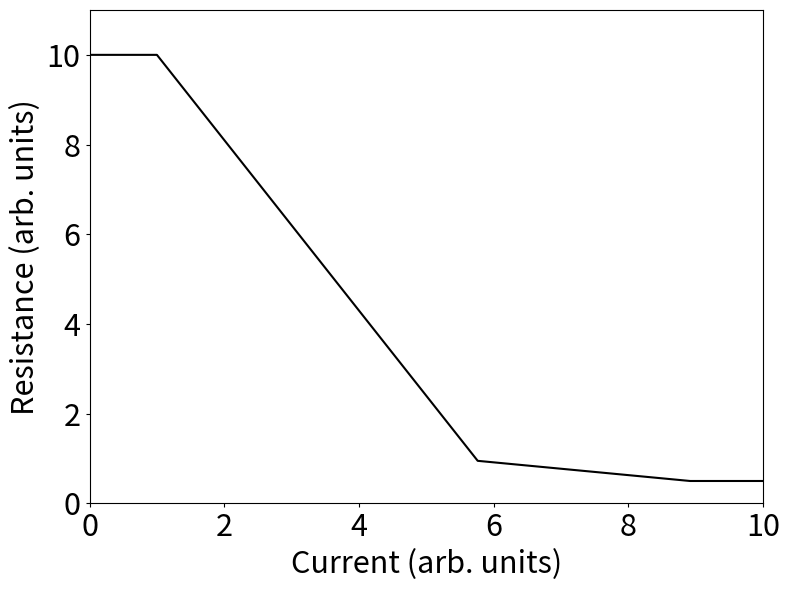

The matplotlib source for this figure: (Note: this script raises an exception after producing the figure.)
import numpy as np
import matplotlib.pyplot as plt

Rlow    =   0.5     # Low resistance 
Rhig    =   10.     # High resistance
Rload   =   2.0     # Load resistance
i1      =   1.0     # Current value at the beginning of the NDR
i2      =   6.0     # Current value at the end of the NDR 
i3      =   10.     # Final current value
di      =   .05     # Current step
v3      =   50.     # Final voltage value
dv      =   .05     # Voltage step
dt      =   0.1     # Time step
C       =   0.1     # Capacitance

vCtrl   =   True    # Voltage-controlled regime

def doFig(x, y, xSize, ySize, labelSize, path, 
          color='black', xLabel='none', yLabel='none',
          xLimLeft=None, xLimRight=None, 
          yLimBottom=None, yLimTop=None,
          title='none', markerStyle=''):          
    fig, ax = plt.subplots(figsize=(xSize, ySize))
    ax.plot(x, y, color, marker=markerStyle)
    ax.set(xlabel=xLabel, ylabel=yLabel)
    ax.xaxis.label.set_size(labelSize)
    ax.yaxis.label.set_size(labelSize)
    
    if yLimBottom is not None:
        ax.set_ylim(bottom=yLimBottom)
    if yLimTop is not None:
        ax.set_ylim(top=yLimTop)
    if xLimLeft is not None:
        ax.set_xlim(left=xLimLeft)
    if xLimRight is not None:
        ax.set_xlim(right=xLimRight)
        
    ax.tick_params(axis='both', which='both', labelsize=labelSize, length=int(labelSize/6))    
    if title != 'none':
        plt.title(title, {'fontsize': labelSize})
    fig.tight_layout()
    plt.savefig(path) 
    plt.close()
          

def getR(i):
    if i <= i1:
        return Rhig
    elif i >= i2:
        #return Rlow/(1 + (i-i2))
        return Rlow
    else:    
        return Rhig + (i-i1)*(Rhig-Rlow)/(i1-i2)
        
def doIV():
    rArr    = []
    vArr    = []  
    maxV    = 0.
        
    # Current controlled
    if vCtrl is not True:
        iArr    = np.arange(0., i3, di)
        for i in iArr:
            r = getR(i)
            rArr.append(r)
            
            v = i*r
            maxV = v if v > maxV else maxV
            vArr.append(v) 
    else:
        # Voltage controlled
        iArr    = []
        vAppArr = np.arange(0., v3, dv)
        
        iArr.append(0.)
        rArr.append(Rhig)
        vArr.append(0.)
        for vApp in vAppArr:
            vArr.append(vApp*rArr[-1]/(rArr[-1]+Rload))
            iArr.append(vArr[-1]/rArr[-1])
            rArr.append(getR(iArr[-1]))
            
            maxV = vArr[-1] if vArr[-1] > maxV else maxV
        
    doFig(iArr, rArr, 8, 6, 22, './figures/R(I).pdf',
          'black', 'Current (arb. units)', 'Resistance (arb. units)',
          0., i3, 0., Rhig+1.)
    doFig(vArr, iArr, 8, 6, 22, './figures/IV.pdf',
          'black', 'Voltage (arb. units)', 'Current (arb. units)',
          0., maxV+1., 0., i3)
          
def doOscill(iArr, vAppArr, vOld, rOld, doPrint = True):
    icArr   = []    # Capacitor current
    ixArr   = []    # Memristor current
    rArr    = []    # Memristor resistance
    vArr    = []    # Voltage of memristor and capacitor
    
    for i, vApp in zip(iArr, vAppArr): 
        if vCtrl is True:
            vLoad   = vApp*Rload/(rOld + Rload)
            i = vLoad/Rload
        
        ix      = (vOld + i*dt/C)/(rOld + dt/C)
        ic      = i - ix
        r       = getR(ix)
        v       = vOld + ic*dt/C
        rOld    = r
        vOld    = v
        
        icArr.append(ic)
        ixArr.append(ix)
        rArr.append(r)
        vArr.append(v)
    
    if doPrint:
        if vCtrl is not True:
            tArr    = range(0, len(iArr))
            iOld    = iArr[-1]
            title   = r'$I_{tot}=$'+str(np.round(iArr[-1],2))
            name    = 'i='+str(np.round(iArr[-1],2))            
        else:
            tArr    = range(0, len(vAppArr))
            iOld    = icArr[-1]+ixArr[-1]
            title   = r'$I_{tot}=$'+str(np.round(iOld,2))
            name    = 'i='+str(np.round(iOld,2))
            '''
            title   = r'$V_{app}=$'+str(np.round(vAppArr[-1],2))
            name    = 'vApp='+str(np.round(vAppArr[-1],2))
            '''
       
        '''
        doFig(tArr, ixArr, 8, 6, 22, './figures/Ix(t)_'+name+'.pdf',
              'black', 'Time (arb. units)', r'$I_X$' + '(arb. units)',
              0, tArr[-1], None, None, title)
        
        doFig(tArr, icArr, 8, 6, 22, './figures/Ic(t)_'+name+'.pdf',
              'black', 'Time (arb. units)', r'$I_C$' + '(arb. units)',
              0, tArr[-1], None, None, title)
        doFig(tArr, vArr, 8, 6, 22, './figures/V(t)_'+name+'.pdf',
              'black', 'Time (arb. units)', 'Voltage (arb. units)',
              0, tArr[-1], None, None, title) 
        doFig(tArr, rArr, 8, 6, 22, './figures/R(t)_'+name+'.pdf',
              'black', 'Time (arb. units)', 'Resistance (arb. units)',
              0, tArr[-1], None, None, title)
        '''
         
    return vOld, rOld, iOld

# Main loop
        
doIV()

inptLen = 0  
if vCtrl is not True:
    iArr    = np.arange(0., 5., di)
    inptLen = len(iArr)
    vAppArr = np.zeros(inptLen)
    vArr    = np.zeros(inptLen)
else:
    vAppArr = np.arange(0., 25., dv)
    inptLen = len(vAppArr)
    iArr    = np.zeros(inptLen)
    vArr    = np.zeros(inptLen)

T       = 1000
vOld    = 0.
rOld    = Rhig
j       = 0   
for i, vApp in zip(iArr, vAppArr):
    print(str(np.round(float(100*j/inptLen),1))+"%")
    if vCtrl is not True:
        vOld, rOld, iOld = doOscill(i*np.ones(T), np.zeros(T), vOld, Rhig, True)
    else:
        vOld, rOld, iOld = doOscill(np.zeros(T), vApp*np.ones(T), vOld, Rhig, True)
        iArr[j] = iOld
    vArr[j] = vOld
    j = j+1
    

doFig(iArr, vArr, 8, 6, 22, './figures/IV_oscill.pdf',
      'black', 'Current (arb. units)', 'Voltage (arb. units)',
      0, iArr[-1], 0, None, 'none', '.')

#doOscill(2.5*np.ones(T), 0., Rhig)